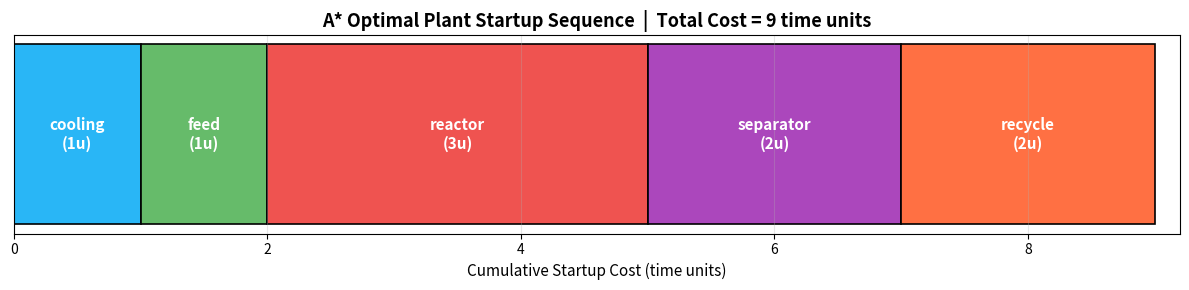
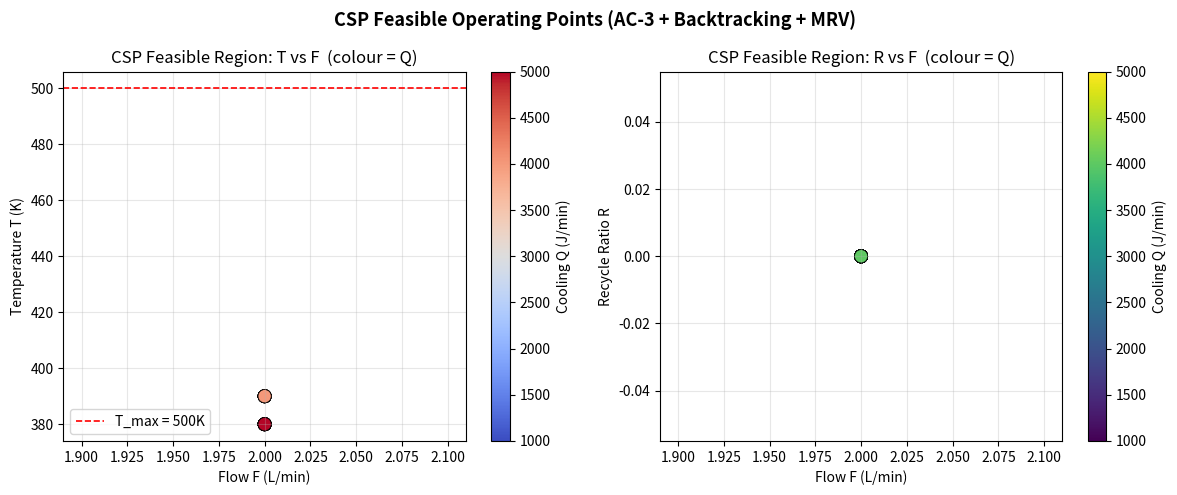
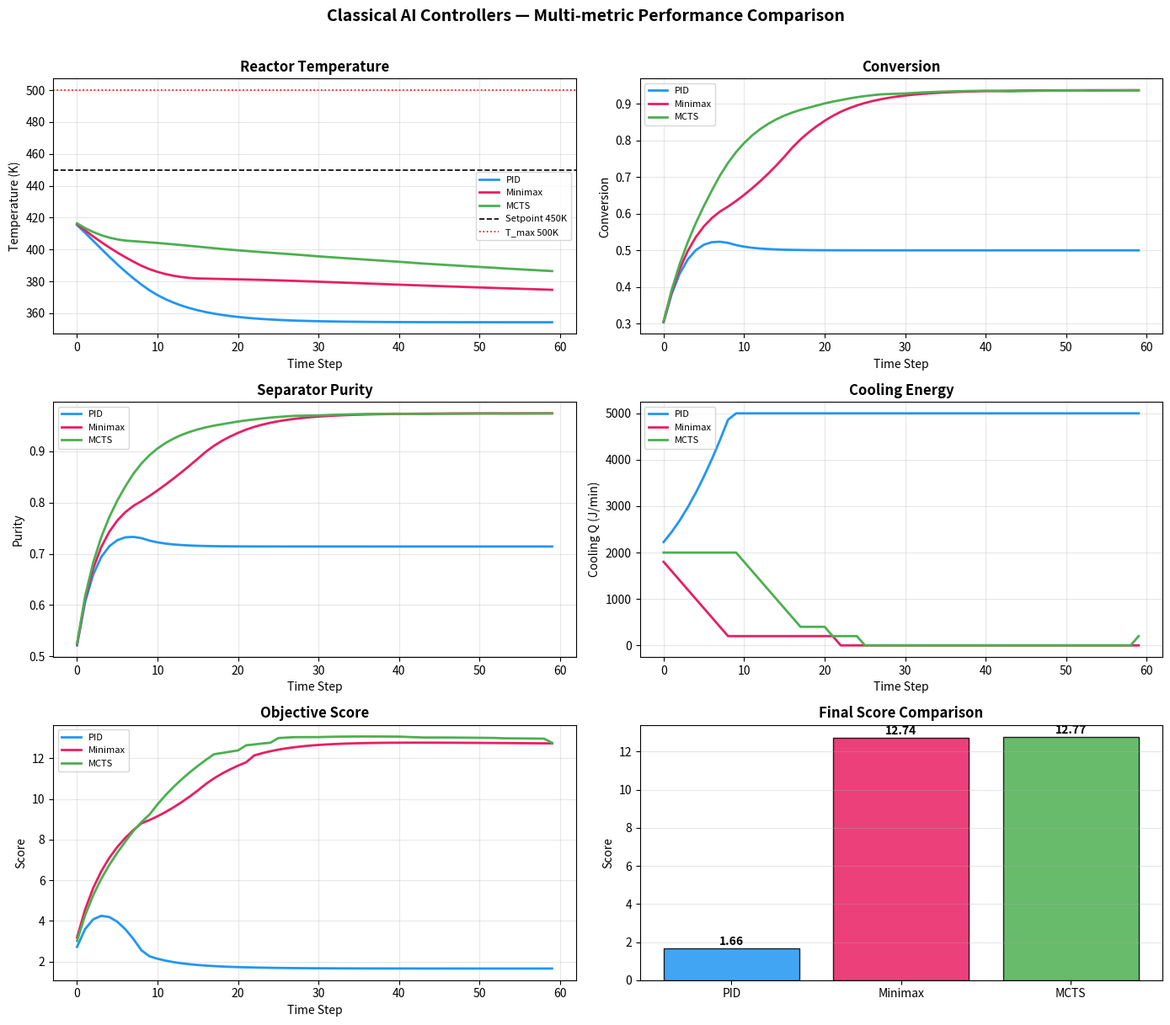
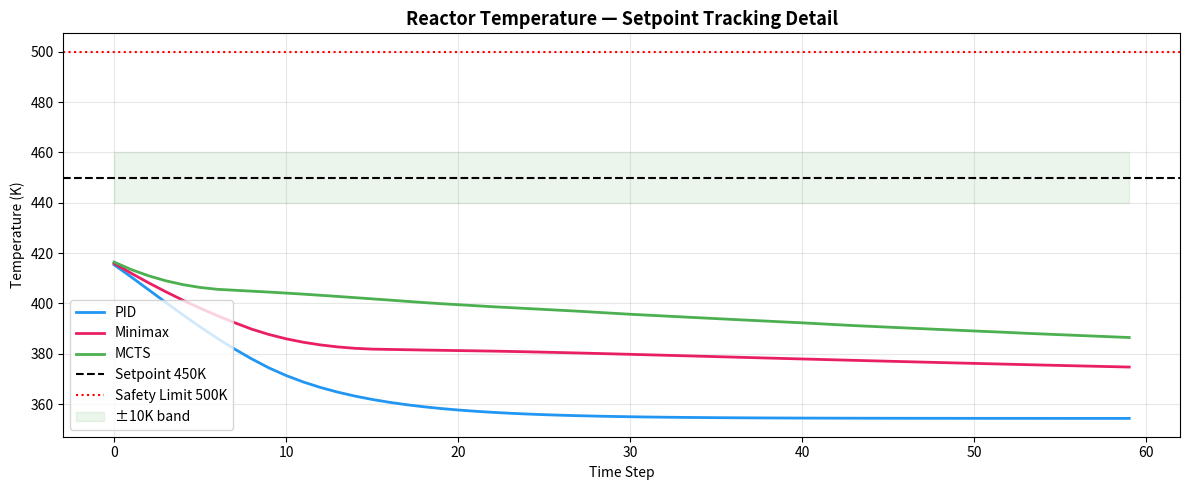
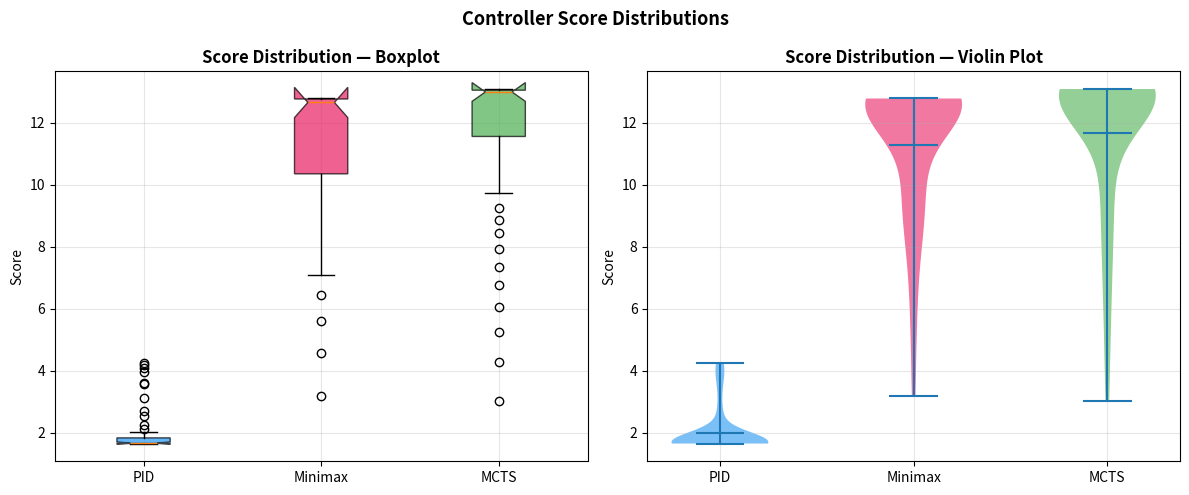

These charts were generated, in order, by the following Python code:
import numpy as np
import math
import random
import heapq
from copy import deepcopy
from collections import deque
import matplotlib.pyplot as plt
import matplotlib.gridspec as gridspec
import warnings
warnings.filterwarnings('ignore')

random.seed(42)
np.random.seed(42)
print('Libraries loaded successfully.')

class MultiUnitPlant:
    """
    Multi-unit chemical plant: CSTR + heat exchanger + separator.

    State: (CA [mol/L], T [K], F [L/min], Q [J/min], R [-], purity [-])
    """

    def __init__(self):
        # Reactor
        self.V      = 100        # volume [L]
        self.k      = 0.15       # rate constant [1/min]
        self.deltaH = -5000      # heat of reaction [J/mol]
        self.rhoCp  = 500        # heat capacity [J/(L·K)]
        self.CA0    = 1.0        # feed concentration [mol/L]
        self.T0     = 350        # feed temperature [K]
        # Heat exchanger
        self.UA     = 4000       # UA coefficient [J/(min·K)]
        # Separator
        self.alpha  = 2.5        # relative volatility
        # Safety
        self.T_max  = 500        # max allowable temperature [K]
        self.T_target = 450      # control setpoint [K]

    def reactor_step(self, CA, T, F_eff, Q):
        """Euler integration of CSTR mass & energy balances."""
        dCA = (F_eff / self.V) * (self.CA0 - CA) - self.k * CA
        dT  = (F_eff / self.V) * (self.T0  - T) + \
              (-self.deltaH / self.rhoCp) * self.k * CA - \
              (Q / (self.rhoCp * self.V))
        return CA + dCA, T + dT

    def heat_exchanger(self, T_reactor, T_coolant=300):
        """Q = UA * (T_reactor - T_coolant)"""
        return self.UA * (T_reactor - T_coolant)

    def separator(self, x):
        """VLE: y = alpha*x / [1 + (alpha-1)*x]"""
        x = max(1e-9, min(x, 1 - 1e-9))
        return (self.alpha * x) / (1 + (self.alpha - 1) * x)

    def plant_step(self, state, action):
        CA, T, F, Q, R, purity = state
        delta = {"inc_flow":    ("F",  0.5),
                 "dec_flow":    ("F", -0.5),
                 "inc_recycle": ("R",  0.1),
                 "dec_recycle": ("R", -0.1),
                 "inc_cooling": ("Q",  200),
                 "dec_cooling": ("Q", -200),
                 "hold":        (None, 0)}
        var, step = delta.get(action, (None, 0))
        if   var == "F": F += step
        elif var == "Q": Q += step
        elif var == "R": R += step
        F = max(1.0,  min(F, 10.0))
        R = max(0.0,  min(R,  2.0))
        Q = max(0.0,  min(Q, 5000.0))
        CA, T = self.reactor_step(CA, T, F * (1 + R), Q)
        purity = self.separator(max(1e-9, min(1 - CA, 1 - 1e-9)))
        T  = min(T,  self.T_max + 50)
        CA = max(0.0, min(CA, self.CA0))
        return (CA, T, F, Q, R, purity)

    def evaluate(self, state):
        """Multi-objective score: conversion + purity - temp deviation - energy cost."""
        CA, T, F, Q, R, purity = state
        return (10 * (1 - CA / self.CA0)
                + 5  * purity
                - 0.02 * abs(T - self.T_target)
                - Q / 1000.0)

    def safe(self, state):
        return state[1] <= self.T_max

    def conversion(self, state):
        return 1 - state[0] / self.CA0


plant = MultiUnitPlant()
print("Plant initialised. T_target =", plant.T_target, "K | T_max =", plant.T_max, "K")


class StartupPlanner:
    """
    A* search for optimal plant startup sequencing.
    Prerequisite constraints encoded as a dependency graph.
    Heuristic h(n) = sum of remaining unit costs — admissible.
    """

    UNITS = ["cooling", "feed", "reactor", "separator", "recycle"]
    PREREQS = {
        "reactor":   {"cooling", "feed"},
        "separator": {"reactor"},
        "recycle":   {"separator"},
        "cooling":   set(),
        "feed":      set(),
    }
    UNIT_COST = {"cooling": 1, "feed": 1, "reactor": 3, "separator": 2, "recycle": 2}

    def neighbors(self, state):
        active = set(state)
        return [state + (u,) for u in self.UNITS
                if u not in active and self.PREREQS[u].issubset(active)]

    def g_cost(self, state):
        return sum(self.UNIT_COST[u] for u in state)

    def heuristic(self, state):
        """Admissible: sum of costs of all units not yet activated."""
        active = set(state)
        return sum(self.UNIT_COST[u] for u in self.UNITS if u not in active)

    def search(self):
        start    = tuple()
        pq       = [(self.heuristic(start), 0, start)]
        visited  = set()
        g_score  = {start: 0}

        while pq:
            f, g, state = heapq.heappop(pq)
            if len(state) == len(self.UNITS):
                return state, g
            if state in visited:
                continue
            visited.add(state)
            for nb in self.neighbors(state):
                new_g = g + self.UNIT_COST[nb[-1]]
                if nb not in g_score or new_g < g_score[nb]:
                    g_score[nb] = new_g
                    heapq.heappush(pq, (new_g + self.heuristic(nb), new_g, nb))
        return None, float("inf")


planner = StartupPlanner()
plan, cost = planner.search()
print("Optimal Startup Sequence:", " → ".join(plan))
print(f"Total Startup Cost      : {cost} time units")


# Visualise startup sequence
UNIT_COLORS = {"cooling":"#29B6F6","feed":"#66BB6A","reactor":"#EF5350",
               "separator":"#AB47BC","recycle":"#FF7043"}
fig, ax = plt.subplots(figsize=(12, 3))
x = 0
for unit in plan:
    w = StartupPlanner.UNIT_COST[unit]
    ax.barh(0, w, left=x, height=0.5, color=UNIT_COLORS[unit], edgecolor="k", lw=1.2)
    ax.text(x + w/2, 0, f"{unit}\n({w}u)", ha="center", va="center",
            fontsize=11, fontweight="bold", color="white")
    x += w
ax.set_xlim(0, x + 0.2); ax.set_yticks([])
ax.set_xlabel("Cumulative Startup Cost (time units)", fontsize=11)
ax.set_title(f"A* Optimal Plant Startup Sequence  |  Total Cost = {cost} time units",
             fontsize=13, fontweight="bold")
ax.grid(axis="x", alpha=0.3)
plt.tight_layout(); plt.show()


class CSP:
    """
    CSP for safe operating point selection.
    AC-3 arc-consistency preprocessing + backtracking with MRV heuristic.
    """
    CA0   = 1.0; k = 0.15; deltaH = -5000; rhoCp = 500; V = 100

    def __init__(self):
        self.variables = ["T", "F", "Q", "R"]
        self.domains = {
            "T": list(range(380, 501, 10)),
            "F": list(range(2, 11)),
            "Q": list(range(1000, 5001, 250)),
            "R": [round(x, 2) for x in np.arange(0.0, 2.1, 0.25)],
        }
        self.binary_constraints = [
            ("Q", "F",  lambda q, f: q >= self._min_cooling(f)),
            ("T", "F",  lambda t, f: self._ss_conversion(t, f) >= 0.70),
            ("T", "Q",  lambda t, q: t <= 500),
            ("F", "R",  lambda f, r: f * (1 + r) <= 20),
        ]

    def _min_cooling(self, F):
        CA_ss = self.CA0 * F / (F + self.k * self.V)
        Q_gen = (-self.deltaH / self.rhoCp) * self.k * CA_ss * self.V
        return max(0, Q_gen * 0.8)

    def _ss_conversion(self, T, F):
        CA_ss = self.CA0 * F / (F + self.k * self.V)
        return 1 - CA_ss / self.CA0

    def _revise(self, xi, xj, fn):
        revised, to_rm = False, []
        for vi in self.domains[xi]:
            if not any(fn(vi, vj) for vj in self.domains[xj]):
                to_rm.append(vi); revised = True
        for v in to_rm: self.domains[xi].remove(v)
        return revised

    def ac3(self):
        """AC-3: enforce arc consistency across all binary constraints."""
        queue = deque()
        for xi, xj, fn in self.binary_constraints:
            queue.append((xi, xj, fn))
            queue.append((xj, xi, lambda vj, vi, f=fn: f(vi, vj)))
        while queue:
            xi, xj, fn = queue.popleft()
            if self._revise(xi, xj, fn):
                if not self.domains[xi]: return False
                for xk, xl, gn in self.binary_constraints:
                    if xl == xi and xk != xj:
                        queue.append((xk, xi, gn))
        return True

    def consistent(self, assignment):
        for xi, xj, fn in self.binary_constraints:
            if xi in assignment and xj in assignment:
                if not fn(assignment[xi], assignment[xj]): return False
        return True

    def backtrack(self, assignment=None):
        if assignment is None: assignment = {}
        if len(assignment) == len(self.variables): return dict(assignment)
        unassigned = [v for v in self.variables if v not in assignment]
        var = min(unassigned, key=lambda v: len(self.domains[v]))  # MRV
        for value in self.domains[var]:
            assignment[var] = value
            if self.consistent(assignment):
                result = self.backtrack(assignment)
                if result is not None: return result
            del assignment[var]
        return None

    def solve(self):
        feasible = self.ac3()
        if not feasible: return None, "Infeasible"
        sol = self.backtrack()
        return sol, "AC-3 pruned domains; backtracking found solution"

    def get_all_solutions(self, max_n=30):
        solutions = []
        self.ac3()
        def bt(asgn):
            if len(solutions) >= max_n: return
            if len(asgn) == len(self.variables):
                solutions.append(dict(asgn)); return
            unassigned = [v for v in self.variables if v not in asgn]
            var = min(unassigned, key=lambda v: len(self.domains[v]))
            for val in self.domains[var]:
                asgn[var] = val
                if self.consistent(asgn): bt(asgn)
                del asgn[var]
        bt({}); return solutions


csp = CSP()
solution, msg = csp.solve()
print("Status  :", msg)
print("Solution:", solution)
csp2 = CSP()
all_solutions = csp2.get_all_solutions(30)
print(f"Total feasible solutions found: {len(all_solutions)}")


# Visualise feasible CSP operating region
fig, axes = plt.subplots(1, 2, figsize=(12, 5))
Ts = [s["T"] for s in all_solutions]
Fs = [s["F"] for s in all_solutions]
Qs = [s["Q"] for s in all_solutions]
Rs = [s["R"] for s in all_solutions]

sc1 = axes[0].scatter(Fs, Ts, c=Qs, cmap="coolwarm", s=90, edgecolors="k", lw=0.5)
plt.colorbar(sc1, ax=axes[0], label="Cooling Q (J/min)")
axes[0].axhline(500, color="r", ls="--", lw=1.2, label="T_max = 500K")
axes[0].set_xlabel("Flow F (L/min)"); axes[0].set_ylabel("Temperature T (K)")
axes[0].set_title("CSP Feasible Region: T vs F  (colour = Q)"); axes[0].legend(); axes[0].grid(alpha=0.3)

sc2 = axes[1].scatter(Fs, Rs, c=Qs, cmap="viridis", s=90, edgecolors="k", lw=0.5)
plt.colorbar(sc2, ax=axes[1], label="Cooling Q (J/min)")
axes[1].set_xlabel("Flow F (L/min)"); axes[1].set_ylabel("Recycle Ratio R")
axes[1].set_title("CSP Feasible Region: R vs F  (colour = Q)"); axes[1].grid(alpha=0.3)

plt.suptitle("CSP Feasible Operating Points (AC-3 + Backtracking + MRV)",
             fontsize=13, fontweight="bold")
plt.tight_layout(); plt.show()


class MinimaxController:
    """
    Adversarial controller: Minimax + Alpha-Beta pruning.
    MAX = controller, MIN = environment (disturbances).
    """

    ACTIONS = ["inc_flow","dec_flow","inc_recycle","dec_recycle",
               "inc_cooling","dec_cooling","hold"]
    DISTURBANCES = [
        {"name":"feed_spike",   "dCA":+0.10, "dT": +5},
        {"name":"feed_drop",    "dCA":-0.10, "dT": -5},
        {"name":"temp_surge",   "dCA": 0.00, "dT":+15},
        {"name":"cool_failure", "dCA": 0.00, "dT":+20},
        {"name":"nominal",      "dCA": 0.00, "dT":  0},
    ]

    def __init__(self, plant, depth=3):
        self.plant = plant
        self.depth = depth

    def apply_disturbance(self, state, d):
        CA, T, F, Q, R, purity = state
        CA = max(0.0, min(CA + d["dCA"], self.plant.CA0))
        T  = min(T + d["dT"], self.plant.T_max + 50)
        return (CA, T, F, Q, R, purity)

    def minimax(self, state, depth, alpha, beta, maximizing):
        if depth == 0 or not self.plant.safe(state):
            return self.plant.evaluate(state)
        if maximizing:
            best = -float("inf")
            for action in self.ACTIONS:
                val  = self.minimax(self.plant.plant_step(state, action),
                                    depth-1, alpha, beta, False)
                best = max(best, val); alpha = max(alpha, val)
                if beta <= alpha: break          # β-cutoff
            return best
        else:
            best = +float("inf")
            for d in self.DISTURBANCES:
                val  = self.minimax(self.apply_disturbance(state, d),
                                    depth-1, alpha, beta, True)
                best = min(best, val); beta = min(beta, val)
                if beta <= alpha: break          # α-cutoff
            return best

    def best_action(self, state):
        best_val, best_act = -float("inf"), "hold"
        for action in self.ACTIONS:
            val = self.minimax(self.plant.plant_step(state, action),
                               self.depth, -float("inf"), float("inf"), False)
            if val > best_val:
                best_val, best_act = val, action
        return best_act

print("MinimaxController defined. Depth =", 3,
      "| Disturbance scenarios =", len(MinimaxController.DISTURBANCES))


class MCTSNode:
    __slots__ = ("state","parent","action","children","visits","value","untried_actions")
    def __init__(self, state, parent=None, action=None):
        self.state   = state; self.parent  = parent; self.action  = action
        self.children = []; self.visits  = 0; self.value   = 0.0
        self.untried_actions = ["inc_flow","dec_flow","inc_recycle",
                                "dec_recycle","inc_cooling","dec_cooling","hold"]


class MCTSController:
    """
    MCTS with UCB1 tree policy and random rollout simulation.
    C = √2 (UCB1 theoretical optimum).
    """
    C = math.sqrt(2)

    def __init__(self, plant, simulations=300):
        self.plant = plant; self.simulations = simulations
        self.actions = ["inc_flow","dec_flow","inc_recycle",
                        "dec_recycle","inc_cooling","dec_cooling","hold"]

    def ucb1(self, node):
        if node.visits == 0: return float("inf")
        return (node.value / node.visits +
                self.C * math.sqrt(math.log(node.parent.visits) / node.visits))

    def select(self, node):
        while node.untried_actions == [] and node.children:
            node = max(node.children, key=self.ucb1)
        return node

    def expand(self, node):
        action    = node.untried_actions.pop(random.randrange(len(node.untried_actions)))
        child     = MCTSNode(self.plant.plant_step(node.state, action), node, action)
        node.children.append(child)
        return child

    def rollout(self, state, depth=15):
        for _ in range(depth):
            state = self.plant.plant_step(state, random.choice(self.actions))
        return self.plant.evaluate(state)

    def backpropagate(self, node, reward):
        while node is not None:
            node.visits += 1; node.value += reward; node = node.parent

    def best_action(self, root_state):
        root = MCTSNode(root_state); root.visits = 1
        for _ in range(self.simulations):
            node = self.select(root)
            if node.untried_actions: node = self.expand(node)
            self.backpropagate(node, self.rollout(node.state))
        if not root.children: return "hold"
        return max(root.children, key=lambda n: n.visits).action

print("MCTSController defined. Simulations =", 300, "| Rollout depth = 15 | C =", round(math.sqrt(2),4))


class PIDController:
    """
    PID temperature controller (baseline). Anti-windup via integral clamping.
    Output: Q adjustment. Flow adjusted by conversion heuristic.
    """
    def __init__(self, plant, Kp=6.0, Ki=0.05, Kd=1.5, T_target=450):
        self.plant = plant; self.Kp = Kp; self.Ki = Ki; self.Kd = Kd
        self.T_target = T_target; self.integral = 0.0; self.prev_error = 0.0
        self.integral_limit = 5000

    def control(self, state):
        CA, T, F, Q, R, purity = state
        error = self.T_target - T
        self.integral = float(np.clip(self.integral + error,
                                      -self.integral_limit, self.integral_limit))
        dQ = self.Kp*error + self.Ki*self.integral + self.Kd*(error - self.prev_error)
        self.prev_error = error
        Q = float(np.clip(Q + dQ, 0, 5000))
        conv = 1 - CA / self.plant.CA0
        action = "inc_flow" if conv < 0.75 else ("dec_flow" if conv > 0.90 else "hold")
        return self.plant.plant_step((CA, T, F, Q, R, purity), action)

print(f"PIDController defined. Kp={6.0}, Ki={0.05}, Kd={1.5}, T_target=450K")


def simulate_controller(plant, controller, steps=60, mode="pid"):
    state = (0.8, 420.0, 5.0, 2000.0, 0.5, 0.8)
    history = {"T":[],"CA":[],"Conversion":[],"Purity":[],"Energy":[],"Score":[],"Safe":[]}
    for _ in range(steps):
        if   mode == "pid":     state = controller.control(state)
        elif mode == "minimax": state = plant.plant_step(state, controller.best_action(state))
        elif mode == "mcts":    state = plant.plant_step(state, controller.best_action(state))
        CA, T, F, Q, R, purity = state
        history["T"].append(T); history["CA"].append(CA)
        history["Conversion"].append(plant.conversion(state))
        history["Purity"].append(purity); history["Energy"].append(Q)
        history["Score"].append(plant.evaluate(state)); history["Safe"].append(plant.safe(state))
    return history

def compute_metrics(history, name=""):
    T, conv, pur, eng, sco = (history[k] for k in ["T","Conversion","Purity","Energy","Score"])
    return {"Controller": name,
            "Avg Temp (K)":     round(np.mean(T),    2),
            "Std Temp (K)":     round(np.std(T),     2),
            "Max Temp (K)":     round(max(T),         2),
            "Avg Conversion":   round(np.mean(conv),  4),
            "Final Conversion": round(conv[-1],        4),
            "Avg Purity":       round(np.mean(pur),   4),
            "Avg Energy (Q)":   round(np.mean(eng),   1),
            "Final Score":      round(sco[-1],         4),
            "Avg Score":        round(np.mean(sco),   4),
            "Safety Violations":sum(1 for s in history["Safe"] if not s)}

pid_ctrl     = PIDController(plant)
minimax_ctrl = MinimaxController(plant, depth=3)
mcts_ctrl    = MCTSController(plant, simulations=300)

print("Running PID...")
pid_hist     = simulate_controller(plant, pid_ctrl,     steps=60, mode="pid")
print("Running Minimax (may take ~20s)...")
minimax_hist = simulate_controller(plant, minimax_ctrl, steps=60, mode="minimax")
print("Running MCTS (may take ~20s)...")
mcts_hist    = simulate_controller(plant, mcts_ctrl,    steps=60, mode="mcts")
print("All simulations complete.")


pid_m     = compute_metrics(pid_hist,     "PID")
minimax_m = compute_metrics(minimax_hist, "Minimax")
mcts_m    = compute_metrics(mcts_hist,    "MCTS")

print("\n{'='*55}")
print(f"{'Metric':<28} {'PID':>8} {'Minimax':>10} {'MCTS':>8}")
print(f"{'='*55}")
for key in list(pid_m.keys())[1:]:
    print(f"{key:<28} {str(pid_m[key]):>8} {str(minimax_m[key]):>10} {str(mcts_m[key]):>8}")
print(f"{'='*55}")


COLORS = {"PID":"#2196F3","Minimax":"#E91E63","MCTS":"#4CAF50"}

# ── Figure 1: Full comparison grid ─────────────────────────────
metrics_keys = ["T","Conversion","Purity","Energy","Score"]
ylabels      = ["Temperature (K)","Conversion","Purity","Cooling Q (J/min)","Score"]
titles       = ["Reactor Temperature","Conversion","Separator Purity",
                "Cooling Energy","Objective Score"]

fig, axes = plt.subplots(3, 2, figsize=(14, 12))
axes = axes.flatten()
for i,(mk,yl,ti) in enumerate(zip(metrics_keys, ylabels, titles)):
    ax = axes[i]
    ax.plot(pid_hist[mk],     color=COLORS["PID"],     lw=2, label="PID")
    ax.plot(minimax_hist[mk], color=COLORS["Minimax"], lw=2, label="Minimax")
    ax.plot(mcts_hist[mk],    color=COLORS["MCTS"],    lw=2, label="MCTS")
    if mk == "T":
        ax.axhline(450, color="k", ls="--", lw=1.2, label="Setpoint 450K")
        ax.axhline(500, color="r", ls=":",  lw=1.2, label="T_max 500K")
    ax.set_title(ti, fontsize=12, fontweight="bold")
    ax.set_xlabel("Time Step"); ax.set_ylabel(yl)
    ax.legend(fontsize=8); ax.grid(alpha=0.3)

# 6th panel: final-score bar chart
ax = axes[5]
names = ["PID","Minimax","MCTS"]
fscores = [pid_hist["Score"][-1], minimax_hist["Score"][-1], mcts_hist["Score"][-1]]
bars = ax.bar(names, fscores, color=[COLORS[n] for n in names], alpha=0.85, edgecolor="k")
for bar, val in zip(bars, fscores):
    ax.text(bar.get_x()+bar.get_width()/2, bar.get_height()+0.05,
            f"{val:.2f}", ha="center", va="bottom", fontweight="bold")
ax.set_title("Final Score Comparison", fontweight="bold")
ax.set_ylabel("Score"); ax.grid(axis="y", alpha=0.3)
plt.suptitle("Classical AI Controllers — Multi-metric Performance Comparison",
             fontsize=14, fontweight="bold", y=1.01)
plt.tight_layout(); plt.show()

# ── Figure 2: Temperature detail ───────────────────────────────
fig, ax = plt.subplots(figsize=(12, 5))
steps = range(60)
ax.plot(steps, pid_hist["T"],     color=COLORS["PID"],     lw=2, label="PID")
ax.plot(steps, minimax_hist["T"], color=COLORS["Minimax"], lw=2, label="Minimax")
ax.plot(steps, mcts_hist["T"],    color=COLORS["MCTS"],    lw=2, label="MCTS")
ax.axhline(450, color="k",  ls="--", lw=1.5, label="Setpoint 450K")
ax.axhline(500, color="r",  ls=":",  lw=1.5, label="Safety Limit 500K")
ax.fill_between(steps, 440, 460, alpha=0.08, color="green", label="±10K band")
ax.set_title("Reactor Temperature — Setpoint Tracking Detail", fontsize=13, fontweight="bold")
ax.set_xlabel("Time Step"); ax.set_ylabel("Temperature (K)")
ax.legend(); ax.grid(alpha=0.3)
plt.tight_layout(); plt.show()

# ── Figure 3: Score distributions ──────────────────────────────
fig, axes = plt.subplots(1, 2, figsize=(12, 5))
data = [pid_hist["Score"], minimax_hist["Score"], mcts_hist["Score"]]
bp   = axes[0].boxplot(data, labels=["PID","Minimax","MCTS"], patch_artist=True, notch=True)
for patch, c in zip(bp["boxes"], COLORS.values()):
    patch.set_facecolor(c); patch.set_alpha(0.7)
axes[0].set_title("Score Distribution — Boxplot", fontweight="bold")
axes[0].set_ylabel("Score"); axes[0].grid(alpha=0.3)

vp = axes[1].violinplot(data, positions=[1,2,3], showmeans=True)
for body, c in zip(vp["bodies"], COLORS.values()):
    body.set_facecolor(c); body.set_alpha(0.6)
axes[1].set_xticks([1,2,3]); axes[1].set_xticklabels(["PID","Minimax","MCTS"])
axes[1].set_title("Score Distribution — Violin Plot", fontweight="bold")
axes[1].set_ylabel("Score"); axes[1].grid(alpha=0.3)
plt.suptitle("Controller Score Distributions", fontsize=13, fontweight="bold")
plt.tight_layout(); plt.show()

# ── Figure 4: Metrics summary table ────────────────────────────
fig, ax = plt.subplots(figsize=(13, 4)); ax.axis("off")
keys = [k for k in pid_m.keys() if k != "Controller"]
cols = ["Metric", "PID", "Minimax", "MCTS"]
rows = [[k, str(pid_m[k]), str(minimax_m[k]), str(mcts_m[k])] for k in keys]
tbl  = ax.table(cellText=rows, colLabels=cols, loc="center", cellLoc="center")
tbl.auto_set_font_size(False); tbl.set_fontsize(10); tbl.scale(1, 1.6)
for j in range(4):
    tbl[0,j].set_facecolor("#263238"); tbl[0,j].set_text_props(color="white", fontweight="bold")
for i in range(1, len(rows)+1):
    for j in range(4):
        tbl[i,j].set_facecolor("#ECEFF1" if i%2==0 else "white")
ax.set_title("Performance Metrics Summary", fontsize=13, fontweight="bold", pad=20)
plt.tight_layout(); plt.show()

print("All figures rendered.")
